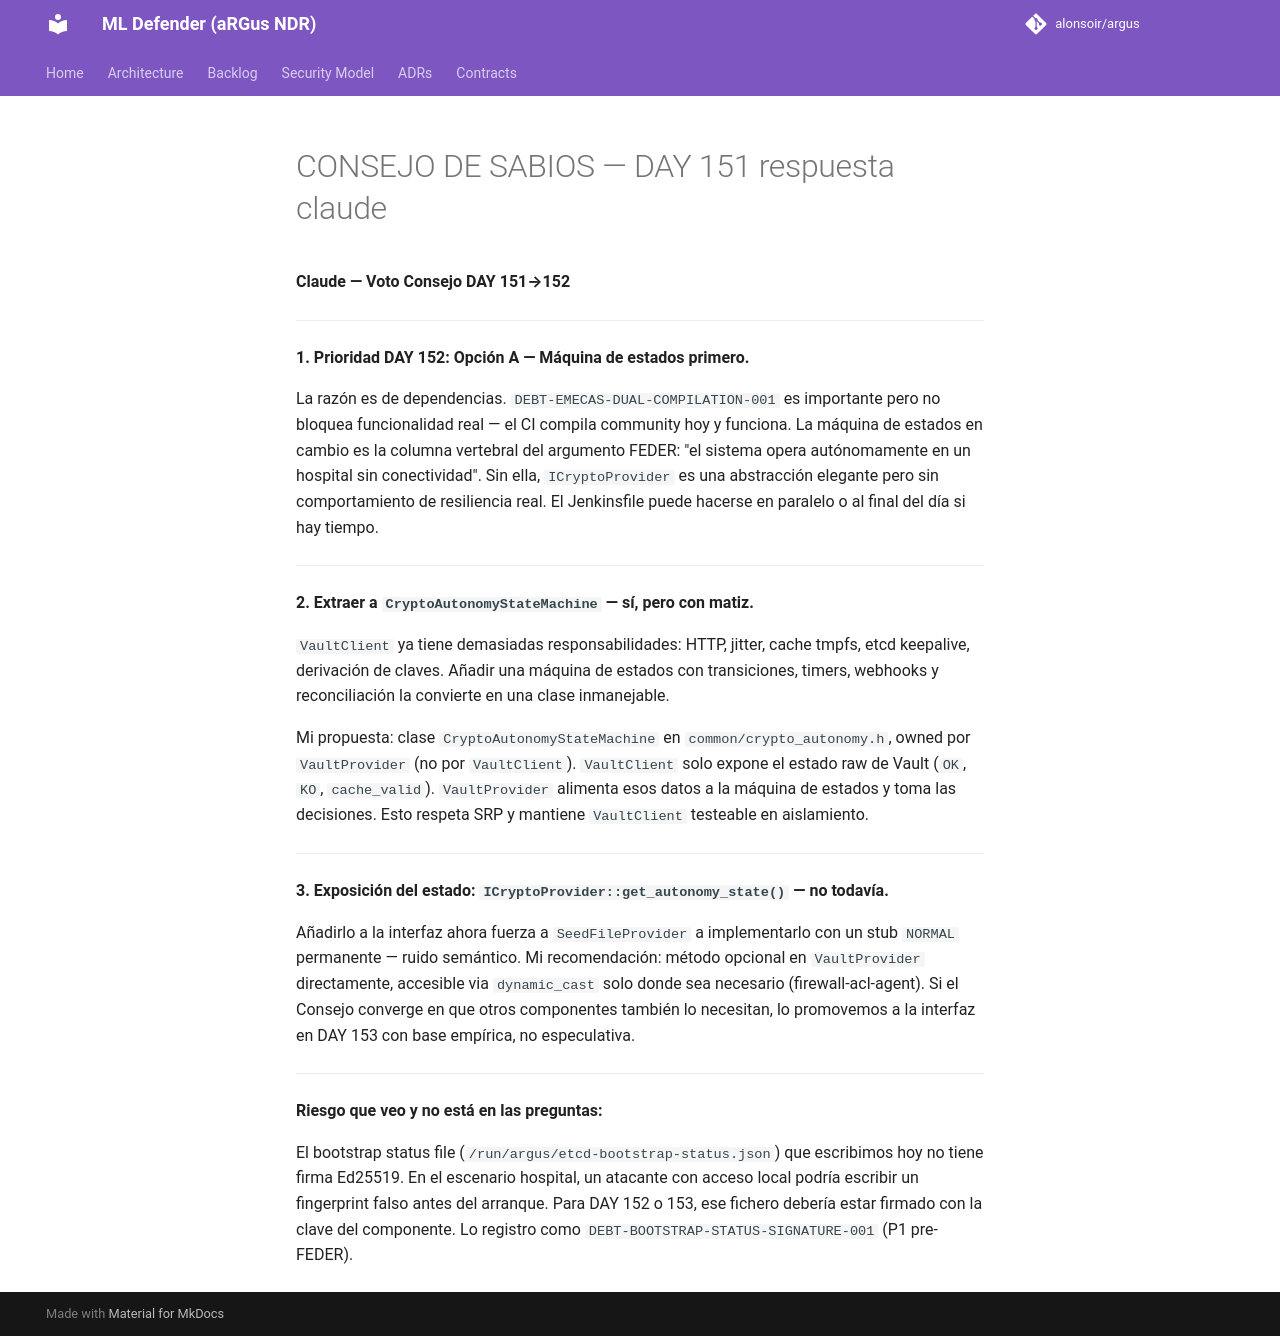

repository: alonsoir/argus · page: council/CONSEJO DE SABIOS — DAY 151-respuesta-claude/index.html · generator: mkdocs

**Claude — Voto Consejo DAY 151→152**

---

**1. Prioridad DAY 152: Opción A — Máquina de estados primero.**

La razón es de dependencias. `DEBT-EMECAS-DUAL-COMPILATION-001` es importante pero no bloquea funcionalidad real — el CI compila community hoy y funciona. La máquina de estados en cambio es la columna vertebral del argumento FEDER: "el sistema opera autónomamente en un hospital sin conectividad". Sin ella, `ICryptoProvider` es una abstracción elegante pero sin comportamiento de resiliencia real. El Jenkinsfile puede hacerse en paralelo o al final del día si hay tiempo.

---

**2. Extraer a `CryptoAutonomyStateMachine` — sí, pero con matiz.**

`VaultClient` ya tiene demasiadas responsabilidades: HTTP, jitter, cache tmpfs, etcd keepalive, derivación de claves. Añadir una máquina de estados con transiciones, timers, webhooks y reconciliación la convierte en una clase inmanejable.

Mi propuesta: clase `CryptoAutonomyStateMachine` en `common/crypto_autonomy.h`, owned por `VaultProvider` (no por `VaultClient`). `VaultClient` solo expone el estado raw de Vault (`OK`, `KO`, `cache_valid`). `VaultProvider` alimenta esos datos a la máquina de estados y toma las decisiones. Esto respeta SRP y mantiene `VaultClient` testeable en aislamiento.

---

**3. Exposición del estado: `ICryptoProvider::get_autonomy_state()` — no todavía.**

Añadirlo a la interfaz ahora fuerza a `SeedFileProvider` a implementarlo con un stub `NORMAL` permanente — ruido semántico. Mi recomendación: método opcional en `VaultProvider` directamente, accesible via `dynamic_cast` solo donde sea necesario (firewall-acl-agent). Si el Consejo converge en que otros componentes también lo necesitan, lo promovemos a la interfaz en DAY 153 con base empírica, no especulativa.

---

**Riesgo que veo y no está en las preguntas:**

El bootstrap status file (`/run/argus/etcd-bootstrap-status.json`) que escribimos hoy no tiene firma Ed25519. En el escenario hospital, un atacante con acceso local podría escribir un fingerprint falso antes del arranque. Para DAY 152 o 153, ese fichero debería estar firmado con la clave del componente. Lo registro como `DEBT-BOOTSTRAP-STATUS-SIGNATURE-001` (P1 pre-FEDER).
